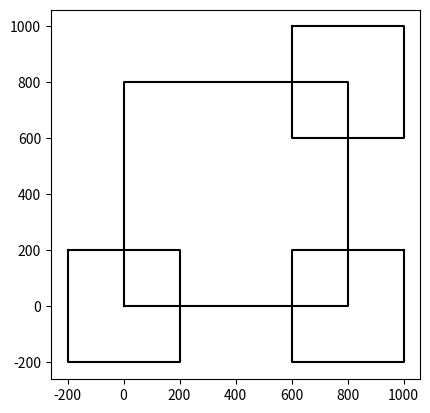

Here is the Python script that generated this plot:
#Author: Andres Nava
#LDOM:2-7-19
#Course:CS 2302 Data Structures
#Lab 1
# [redacted]
#Purpose: The purpose of this program is to make a main square and then make 
#square that have the center of it on each of the conrners and this has to work for any amount of 
#layers that is inputed.



import numpy as np
import matplotlib.pyplot as plt
 

def draw_squares(ax,n,p,w):
    if n>0:
        i1 = [1,2,3,0,1]
        q1 =(p[i1]*(1-w)) - (orig_size/4)               #this makes the another square 1/4 of the size and 
                                                        #moves it to the bottom left       
        q2 =(p[i1]*(1-w)) + (orig_size/2) + orig_size/4 
                                                        #this does the same as the frst but moves it to the top right        
        q3=p[i1]
        q3[i1,0]= q3[i1,0] + orig_size + orig_size/2
        q3[i1,1]= q3[i1,1] - orig_size/2                #this does the same as the frst but moves it to the bottom right
        q3 = q3[i1]*(1-w) 
        
        q4=p[i1]
        q4[i1,1]= q4[i1,1] + orig_size * 2 - orig_size/2
        q4[i1,0]= q4[i1,0] - orig_size /2               #this does the same as the frst but moves it to the bottom left
        q4 = q4[i1]*(1-w)
        
        ax.plot(p[:,0],p[:,1],color='k')
        
        draw_squares(ax,n-1,q1,w)
        draw_squares(ax,n-1,q2,w)
        draw_squares(ax,n-1,q3,w)
        #draw_squares(ax,n-1,q4,w)

plt.close("all") 
orig_size = 800
p = np.array([[0,0],[0,orig_size],[orig_size,orig_size],[orig_size,0],[0,0]])
fig, ax = plt.subplots()
draw_squares(ax,2,p,.5)
ax.set_aspect(1.0)
ax.axis('on')
plt.show()
fig.savefig('squares.png')


